Run: headless pygame with SDL's dummy video driver; simulated clock (each Clock.tick advances the game by its frame time, no real sleeping); random seed 0; keys injected as events and as key.get_pressed() state; no mouse input.
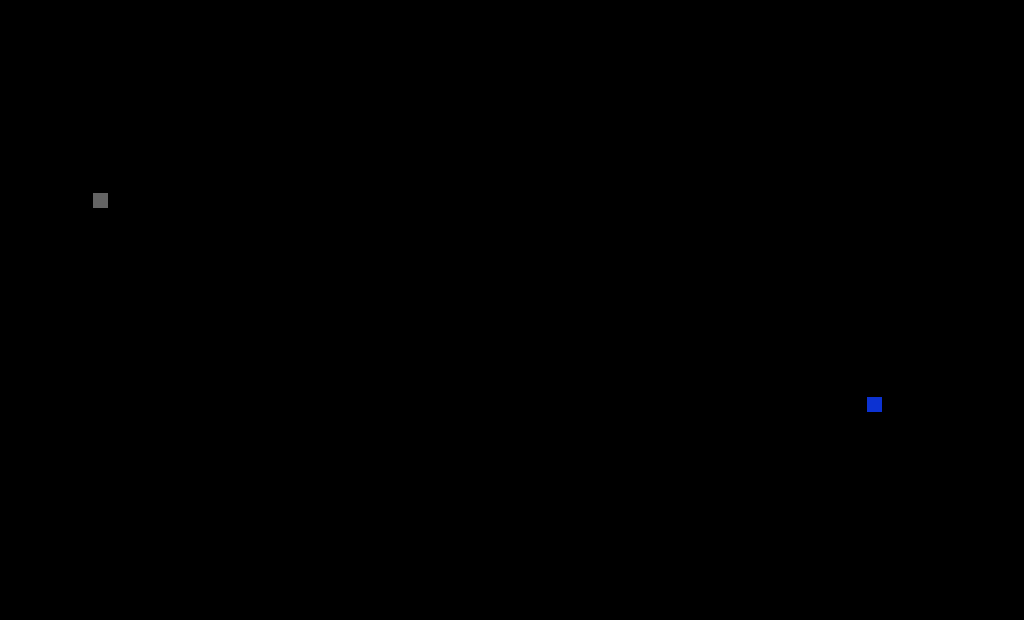
Frame 1 of 4 · flips 1–60 · no input
Frame 2 of 4 · flips 61–180 · tapped SPACE, RETURN · held RIGHT (→), D · screen unchanged from frame 1, image omitted
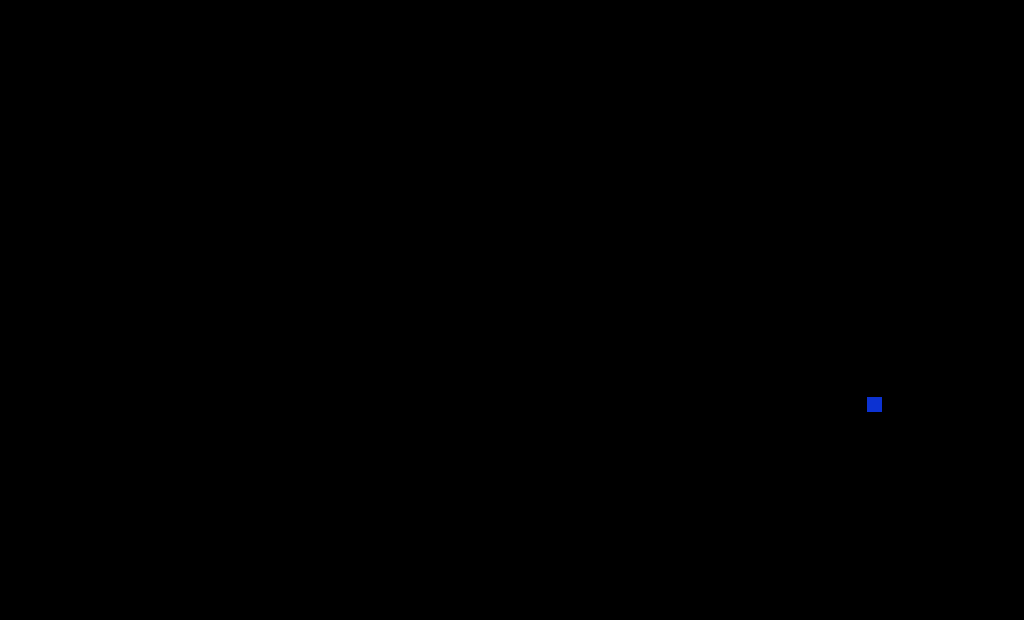
Frame 3 of 4 · flips 181–300 · held DOWN (↓), S
Frame 4 of 4 · flips 301–420 · held LEFT (←), A, UP (↑), W · screen unchanged from frame 3, image omitted

The pygame program that drew these frames:

import pygame, time
from random import randint
from sys import exit
from pygame.locals import *


class Snake():
    def __init__(self):
        super(Snake,self).__init__()

    def draw(self, pos = None):
        self.Surf = pygame.Surface( ( 15, 15 ))
        self.Surf.fill( ( 100, 100, 100 ) )
        self.rect = self.Surf.get_rect(center = pos)
        

class Food():
    def __init__(self):
        super(Food,self).__init__()

    def draw(self,pos = None):
        self.Surf = pygame.Surface( (15 ,15 ) )
        self.Surf.fill( ( 12, 50, 210 ) )

        self.rect = self.Surf.get_rect(center = pos)
        

class Game():
    def __init__(self):
        pygame.init()
        self.screen = pygame.display.set_mode( (1024, 620) )
        pygame.display.set_caption("Tutorial")
        self.RUN = True
        self.SnakeList = [Snake()]
        self.SnakeLength = 1
        self.Food = None
        self.snake_init([100,200])
        self.getFood(( randint(10,964), randint(10, 560) ))
        self.move_x = 0
        self.move_y = 0


    def snake_init(self, pos=None):
        space = 16
        for index, ele in enumerate(self.SnakeList):
            if index == 0:
                ele.draw( pos )
            else:
                pos[0] += space
                pos[1] += space
                ele.draw( pos )

    def getFood(self, pos):
        if self.Food == None:
            self.Food = Food()

        self.Food.draw(pos)
        
    def move(self):
        for ele in self.SnakeList:
            ele.rect.top += self.move_x
            ele.rect.left += self.move_y

    def collide(self):
        if self.SnakeList[0].rect.colliderect(self.Food.rect):
            self.Food = None
            self.SnakeLength += 1
            self.SnakeList.append(Snake())
            
            self.snake_init( list(self.SnakeList[0].rect.center) )
            self.getFood(( randint(10,964), randint(10, 560) ))

    def run(self):
        while self.RUN:
            for event in pygame.event.get():
                if event.type == QUIT:
                    self.RUN = False
                    pygame.quit()
                    exit()
                if event.type == KEYDOWN:
                    if event.key == K_UP:
                        self.move_x = -15
                    elif event.key == K_DOWN:
                        self.move_x = 15

                    elif event.key == K_LEFT:
                        self.move_y = -15
                    elif event.key == K_RIGHT:
                        self.move_y = 15

                if event.type == KEYUP:
                    self.move_x = 0
                    self.move_y = 0
                
                
                

            ## Refreshing  Screen
            self.screen.fill((0,0,0))

            ## Add Food
            self.screen.blit(self.Food.Surf, self.Food.rect)

            ## Snake Model
            for ele in self.SnakeList:
                self.screen.blit(ele.Surf, ele.rect)
            
            ## Dependencies, Features and Methods

            self.collide()
            

            ## Movement
            self.move()

            ## Update
            time.sleep(0.2)
            pygame.display.flip()


if __name__ == '__main__':
    game = Game()
    game.run()

    
